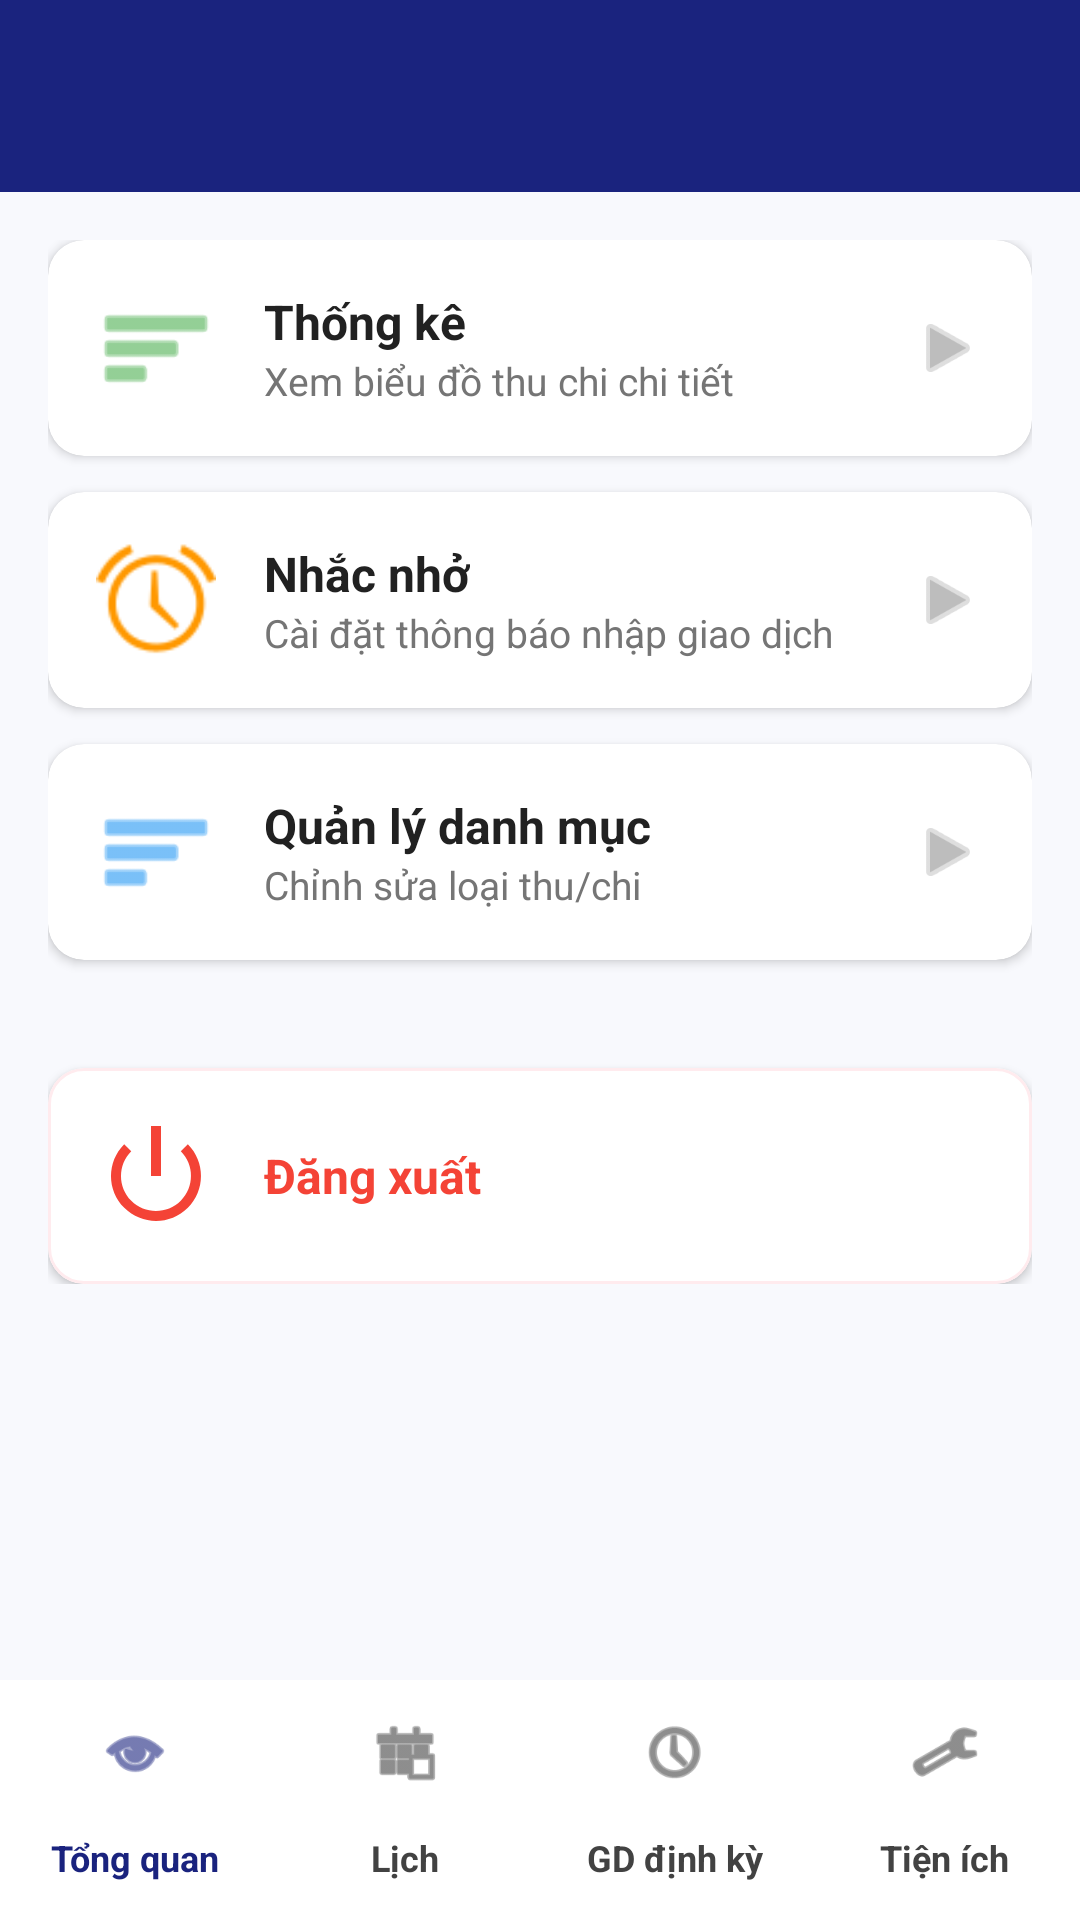

The Android layout XML behind this screen, and the referenced resources:
<!-- AndroidManifest.xml: application theme Theme.HuChiTieu -->
<!-- res/layout/activity_utilities.xml -->
<?xml version="1.0" encoding="utf-8"?>
<androidx.constraintlayout.widget.ConstraintLayout xmlns:android="http://schemas.android.com/apk/res/android"
    xmlns:app="http://schemas.android.com/apk/res-auto"
    android:layout_width="match_parent"
    android:layout_height="match_parent"
    android:background="#F8F9FD"
    android:fitsSystemWindows="true">

    <androidx.appcompat.widget.Toolbar
        android:id="@+id/toolbar"
        android:layout_width="match_parent"
        android:layout_height="?attr/actionBarSize"
        android:background="?attr/colorPrimary"
        app:titleTextColor="@android:color/white"
        app:layout_constraintTop_toTopOf="parent" />

    <androidx.core.widget.NestedScrollView
        android:layout_width="match_parent"
        android:layout_height="0dp"
        app:layout_constraintBottom_toTopOf="@id/bottom_navigation"
        app:layout_constraintTop_toBottomOf="@id/toolbar">

        <LinearLayout
            android:layout_width="match_parent"
            android:layout_height="wrap_content"
            android:orientation="vertical"
            android:padding="16dp">

            
            <com.google.android.material.card.MaterialCardView
                android:id="@+id/cardStatistics"
                android:layout_width="match_parent"
                android:layout_height="wrap_content"
                android:layout_marginBottom="12dp"
                app:cardBackgroundColor="@android:color/white"
                app:cardCornerRadius="12dp"
                app:cardElevation="2dp"
                app:strokeWidth="0dp">

                <LinearLayout
                    android:layout_width="match_parent"
                    android:layout_height="wrap_content"
                    android:gravity="center_vertical"
                    android:orientation="horizontal"
                    android:padding="16dp">

                    <ImageView
                        android:layout_width="40dp"
                        android:layout_height="40dp"
                        android:src="@android:drawable/ic_menu_sort_by_size"
                        app:tint="#4CAF50" />

                    <LinearLayout
                        android:layout_width="0dp"
                        android:layout_height="wrap_content"
                        android:layout_marginStart="16dp"
                        android:layout_weight="1"
                        android:orientation="vertical">

                        <TextView
                            android:layout_width="wrap_content"
                            android:layout_height="wrap_content"
                            android:text="Thống kê"
                            android:textColor="#212121"
                            android:textSize="16sp"
                            android:textStyle="bold" />

                        <TextView
                            android:layout_width="wrap_content"
                            android:layout_height="wrap_content"
                            android:text="Xem biểu đồ thu chi chi tiết"
                            android:textColor="#757575"
                            android:textSize="13sp" />
                    </LinearLayout>

                    <ImageView
                        android:layout_width="24dp"
                        android:layout_height="24dp"
                        android:src="@android:drawable/ic_media_play"
                        app:tint="#BDBDBD" />
                </LinearLayout>
            </com.google.android.material.card.MaterialCardView>

            
            <com.google.android.material.card.MaterialCardView
                android:id="@+id/cardReminders"
                android:layout_width="match_parent"
                android:layout_height="wrap_content"
                android:layout_marginBottom="12dp"
                app:cardBackgroundColor="@android:color/white"
                app:cardCornerRadius="12dp"
                app:cardElevation="2dp"
                app:strokeWidth="0dp">

                <LinearLayout
                    android:layout_width="match_parent"
                    android:layout_height="wrap_content"
                    android:gravity="center_vertical"
                    android:orientation="horizontal"
                    android:padding="16dp">

                    <ImageView
                        android:layout_width="40dp"
                        android:layout_height="40dp"
                        android:src="@android:drawable/ic_lock_idle_alarm"
                        app:tint="#FF9800" />

                    <LinearLayout
                        android:layout_width="0dp"
                        android:layout_height="wrap_content"
                        android:layout_marginStart="16dp"
                        android:layout_weight="1"
                        android:orientation="vertical">

                        <TextView
                            android:layout_width="wrap_content"
                            android:layout_height="wrap_content"
                            android:text="Nhắc nhở"
                            android:textColor="#212121"
                            android:textSize="16sp"
                            android:textStyle="bold" />

                        <TextView
                            android:layout_width="wrap_content"
                            android:layout_height="wrap_content"
                            android:text="Cài đặt thông báo nhập giao dịch"
                            android:textColor="#757575"
                            android:textSize="13sp" />
                    </LinearLayout>

                    <ImageView
                        android:layout_width="24dp"
                        android:layout_height="24dp"
                        android:src="@android:drawable/ic_media_play"
                        app:tint="#BDBDBD" />
                </LinearLayout>
            </com.google.android.material.card.MaterialCardView>

            
            <com.google.android.material.card.MaterialCardView
                android:id="@+id/cardCategories"
                android:layout_width="match_parent"
                android:layout_height="wrap_content"
                android:layout_marginBottom="12dp"
                app:cardBackgroundColor="@android:color/white"
                app:cardCornerRadius="12dp"
                app:cardElevation="2dp"
                app:strokeWidth="0dp">

                <LinearLayout
                    android:layout_width="match_parent"
                    android:layout_height="wrap_content"
                    android:gravity="center_vertical"
                    android:orientation="horizontal"
                    android:padding="16dp">

                    <ImageView
                        android:layout_width="40dp"
                        android:layout_height="40dp"
                        android:src="@android:drawable/ic_menu_sort_by_size"
                        app:tint="#2196F3" />

                    <LinearLayout
                        android:layout_width="0dp"
                        android:layout_height="wrap_content"
                        android:layout_marginStart="16dp"
                        android:layout_weight="1"
                        android:orientation="vertical">

                        <TextView
                            android:layout_width="wrap_content"
                            android:layout_height="wrap_content"
                            android:text="Quản lý danh mục"
                            android:textColor="#212121"
                            android:textSize="16sp"
                            android:textStyle="bold" />

                        <TextView
                            android:layout_width="wrap_content"
                            android:layout_height="wrap_content"
                            android:text="Chỉnh sửa loại thu/chi"
                            android:textColor="#757575"
                            android:textSize="13sp" />
                    </LinearLayout>

                    <ImageView
                        android:layout_width="24dp"
                        android:layout_height="24dp"
                        android:src="@android:drawable/ic_media_play"
                        app:tint="#BDBDBD" />
                </LinearLayout>
            </com.google.android.material.card.MaterialCardView>

            
            <com.google.android.material.card.MaterialCardView
                android:id="@+id/cardLogout"
                android:layout_width="match_parent"
                android:layout_height="wrap_content"
                android:layout_marginTop="24dp"
                app:cardBackgroundColor="@android:color/white"
                app:cardCornerRadius="12dp"
                app:cardElevation="2dp"
                app:strokeWidth="1dp"
                app:strokeColor="#FFEBEE">

                <LinearLayout
                    android:layout_width="match_parent"
                    android:layout_height="wrap_content"
                    android:gravity="center_vertical"
                    android:orientation="horizontal"
                    android:padding="16dp">

                    <ImageView
                        android:layout_width="40dp"
                        android:layout_height="40dp"
                        android:src="@android:drawable/ic_lock_power_off"
                        app:tint="#F44336" />

                    <TextView
                        android:layout_width="0dp"
                        android:layout_height="wrap_content"
                        android:layout_marginStart="16dp"
                        android:layout_weight="1"
                        android:text="Đăng xuất"
                        android:textColor="#F44336"
                        android:textSize="16sp"
                        android:textStyle="bold" />

                </LinearLayout>
            </com.google.android.material.card.MaterialCardView>

        </LinearLayout>
    </androidx.core.widget.NestedScrollView>

    <com.google.android.material.bottomnavigation.BottomNavigationView
        android:id="@+id/bottom_navigation"
        android:layout_width="match_parent"
        android:layout_height="wrap_content"
        android:background="@android:color/white"
        app:elevation="16dp"
        app:itemIconTint="@color/nav_item_color"
        app:itemTextColor="@color/nav_item_color"
        app:itemTextAppearanceActive="@style/BottomNavTextStyle"
        app:itemTextAppearanceInactive="@style/BottomNavTextStyle"
        app:labelVisibilityMode="labeled"
        app:layout_constraintBottom_toBottomOf="parent"
        app:menu="@menu/bottom_nav_menu" />

</androidx.constraintlayout.widget.ConstraintLayout>
<!-- resources referenced by this layout -->
<resources>
  <style name="BottomNavTextStyle">
          <item name="android:textStyle">bold</item>
          <item name="android:textSize">12sp</item>
      </style>
  <style name="Theme.HuChiTieu" parent="Base.Theme.HuChiTieu" />
  <style name="Base.Theme.HuChiTieu" parent="Theme.Material3.DayNight.NoActionBar">
          <item name="colorPrimary">#1A237E</item>
      </style>
</resources>
